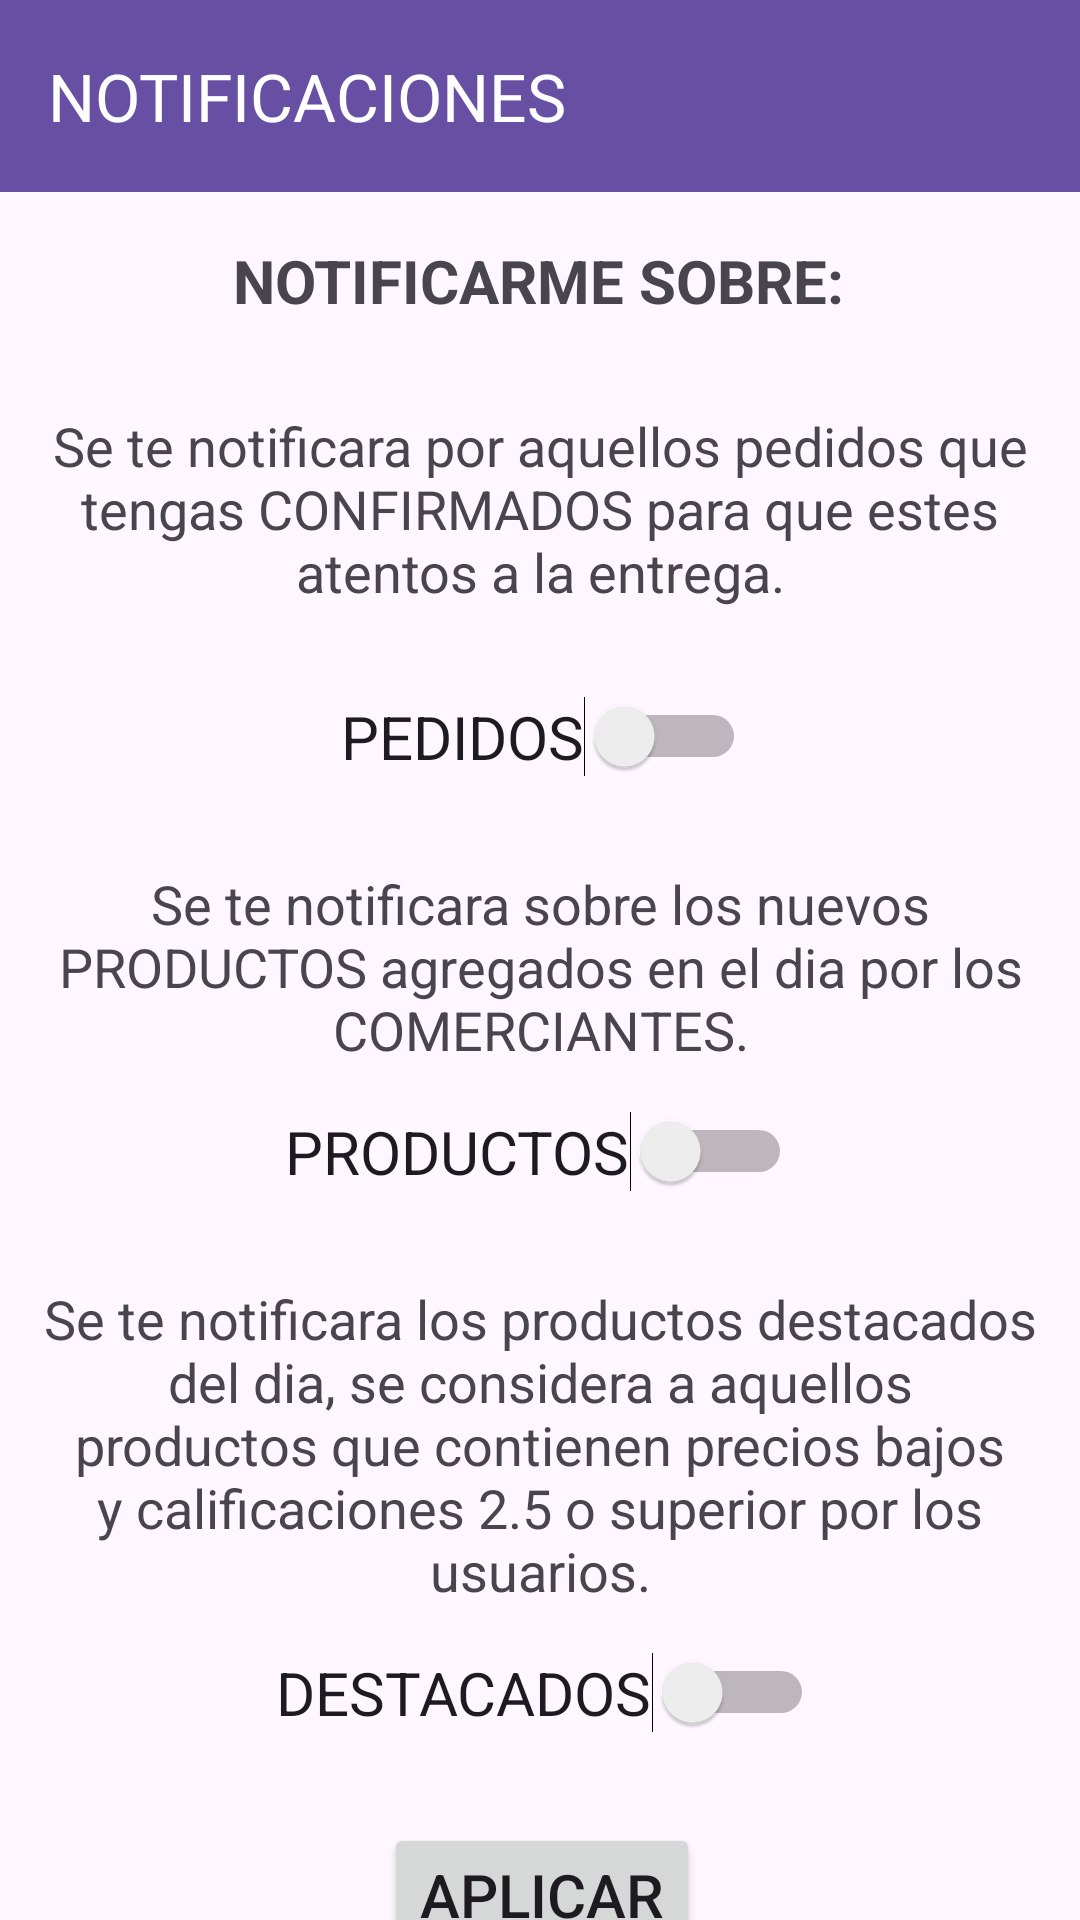

Layout XML and referenced resources for this Android screen:
<!-- AndroidManifest.xml: application theme Theme.TP7_SANAMENTE -->
<!-- res/layout/activity_mis_notificaciones.xml -->
<?xml version="1.0" encoding="utf-8"?>
<androidx.constraintlayout.widget.ConstraintLayout xmlns:android="http://schemas.android.com/apk/res/android"
    xmlns:app="http://schemas.android.com/apk/res-auto"
    xmlns:tools="http://schemas.android.com/tools"
    android:layout_width="match_parent"
    android:layout_height="match_parent"
    tools:context=".MisNotificaciones">

    <androidx.appcompat.widget.Toolbar
        android:id="@+id/toolbar12"
        android:layout_width="0dp"
        android:layout_height="wrap_content"
        android:background="?attr/colorPrimary"
        android:minHeight="?attr/actionBarSize"
        android:theme="?attr/actionBarTheme"
        app:layout_constraintEnd_toEndOf="parent"
        app:layout_constraintStart_toStartOf="parent"
        app:layout_constraintTop_toTopOf="parent"
        app:titleTextColor="#FFFFFF"
        app:title="NOTIFICACIONES" />

    <TextView
        android:id="@+id/textView34"
        android:layout_width="wrap_content"
        android:layout_height="wrap_content"
        android:layout_marginTop="16dp"
        android:text="@string/tv_notificarmeSobre"
        android:textSize="20sp"
        android:textStyle="bold"
        app:layout_constraintEnd_toEndOf="parent"
        app:layout_constraintHorizontal_bias="0.497"
        app:layout_constraintStart_toStartOf="parent"
        app:layout_constraintTop_toBottomOf="@+id/toolbar12" />

    <Switch
        android:id="@+id/switch_pedidos"
        android:layout_width="wrap_content"
        android:layout_height="wrap_content"
        android:layout_marginTop="15dp"
        android:text="@string/switch_pedidos"
        android:textSize="20sp"
        app:layout_constraintEnd_toEndOf="parent"
        app:layout_constraintHorizontal_bias="0.505"
        app:layout_constraintStart_toStartOf="parent"
        app:layout_constraintTop_toBottomOf="@+id/textView22" />

    <Switch
        android:id="@+id/switch_productos"
        android:layout_width="wrap_content"
        android:layout_height="wrap_content"
        android:layout_marginTop="15dp"
        android:text="@string/switch_productos"
        android:textSize="20sp"
        app:layout_constraintEnd_toEndOf="parent"
        app:layout_constraintHorizontal_bias="0.497"
        app:layout_constraintStart_toStartOf="parent"
        app:layout_constraintTop_toBottomOf="@+id/textView23" />

    <Switch
        android:id="@+id/switch_ofertas"
        android:layout_width="wrap_content"
        android:layout_height="wrap_content"
        android:layout_marginTop="15dp"
        android:text="@string/button_destacados"
        android:textSize="20sp"
        app:layout_constraintEnd_toEndOf="parent"
        app:layout_constraintHorizontal_bias="0.51"
        app:layout_constraintStart_toStartOf="parent"
        app:layout_constraintTop_toBottomOf="@+id/textView24" />

    <Button
        android:id="@+id/button54"
        android:layout_width="wrap_content"
        android:layout_height="wrap_content"
        android:layout_marginTop="30dp"
        android:onClick="ModificarNotificaciones"
        android:text="@string/button_aplicar"
        android:textSize="20sp"
        app:layout_constraintEnd_toEndOf="parent"
        app:layout_constraintHorizontal_bias="0.503"
        app:layout_constraintStart_toStartOf="parent"
        app:layout_constraintTop_toBottomOf="@+id/switch_ofertas" />

    <Button
        android:id="@+id/button55"
        android:layout_width="wrap_content"
        android:layout_height="wrap_content"
        android:layout_marginTop="15dp"
        android:onClick="MenuCliente"
        android:text="@string/button_cancelar"
        android:textSize="20sp"
        app:layout_constraintEnd_toEndOf="parent"
        app:layout_constraintHorizontal_bias="0.498"
        app:layout_constraintStart_toStartOf="parent"
        app:layout_constraintTop_toBottomOf="@+id/button54" />

    <TextView
        android:id="@+id/textView22"
        android:layout_width="350dp"
        android:layout_height="95dp"
        android:layout_marginTop="15dp"
        android:gravity="center|center_horizontal|center_vertical"
        android:text="Se te notificara por aquellos pedidos que tengas CONFIRMADOS para que estes atentos a la entrega."
        android:textSize="18sp"
        app:layout_constraintEnd_toEndOf="parent"
        app:layout_constraintHorizontal_bias="0.491"
        app:layout_constraintStart_toStartOf="parent"
        app:layout_constraintTop_toBottomOf="@+id/textView34" />

    <TextView
        android:id="@+id/textView23"
        android:layout_width="350dp"
        android:layout_height="wrap_content"
        android:layout_marginTop="30dp"
        android:gravity="center|center_horizontal|center_vertical"
        android:text="Se te notificara sobre los nuevos PRODUCTOS agregados en el dia por los COMERCIANTES."
        android:textSize="18sp"
        app:layout_constraintEnd_toEndOf="parent"
        app:layout_constraintHorizontal_bias="0.491"
        app:layout_constraintStart_toStartOf="parent"
        app:layout_constraintTop_toBottomOf="@+id/switch_pedidos" />

    <TextView
        android:id="@+id/textView24"
        android:layout_width="350dp"
        android:layout_height="wrap_content"
        android:layout_marginTop="30dp"
        android:gravity="center|center_horizontal|center_vertical"
        android:text="Se te notificara los productos destacados del dia, se considera a aquellos productos que contienen precios bajos y calificaciones 2.5 o superior por los usuarios."
        android:textSize="18sp"
        app:layout_constraintEnd_toEndOf="parent"
        app:layout_constraintHorizontal_bias="0.491"
        app:layout_constraintStart_toStartOf="parent"
        app:layout_constraintTop_toBottomOf="@+id/switch_productos" />
</androidx.constraintlayout.widget.ConstraintLayout>
<!-- resources referenced by this layout -->
<resources>
  <string name="button_aplicar">APLICAR</string>
  <string name="button_cancelar">"CANCELAR"</string>
  <string name="button_destacados">"DESTACADOS"</string>
  <string name="switch_pedidos">PEDIDOS</string>
  <string name="switch_productos">"PRODUCTOS"</string>
  <string name="tv_notificarmeSobre">NOTIFICARME SOBRE:</string>
  <style name="Theme.TP7_SANAMENTE" parent="Base.Theme.TP7_SANAMENTE" />
  <style name="Base.Theme.TP7_SANAMENTE" parent="Theme.Material3.DayNight.NoActionBar">
          
          
      </style>
</resources>
